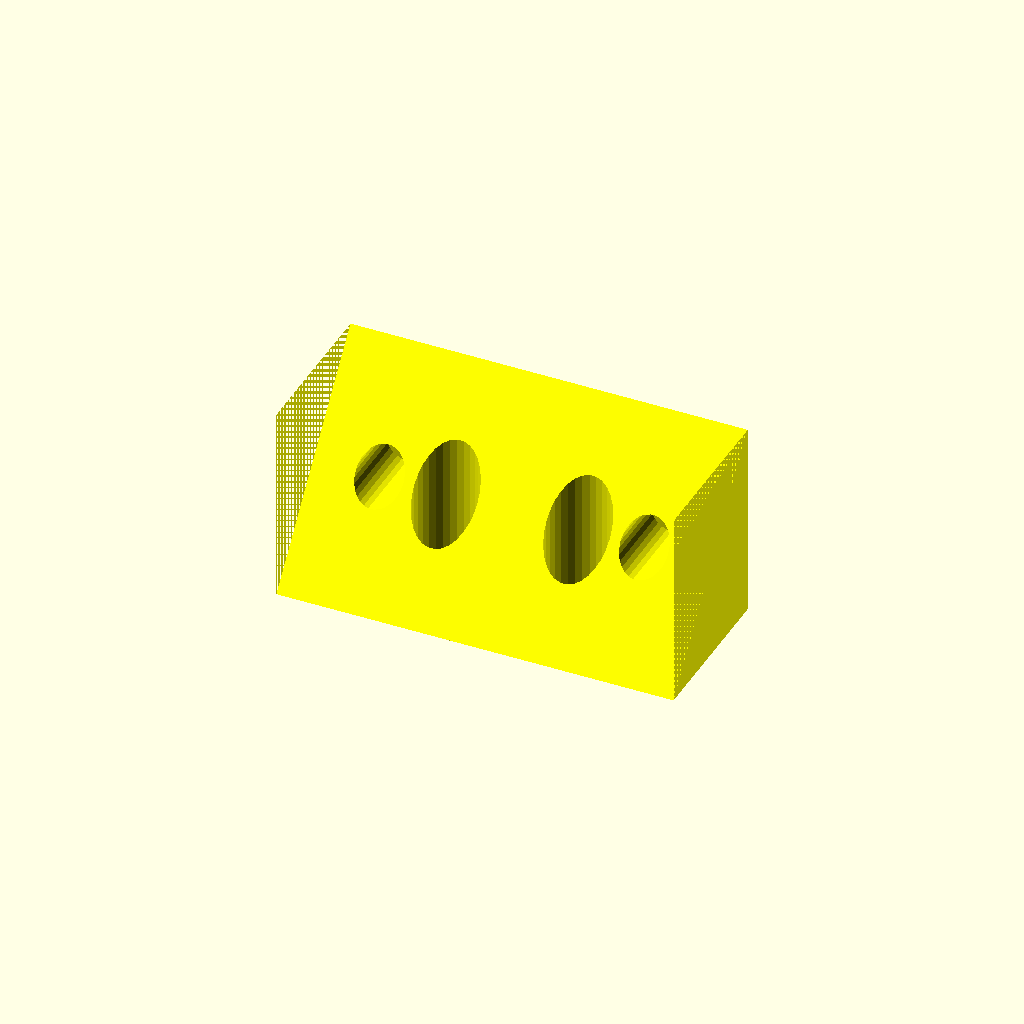
Cell 1: the model at its default parameters.
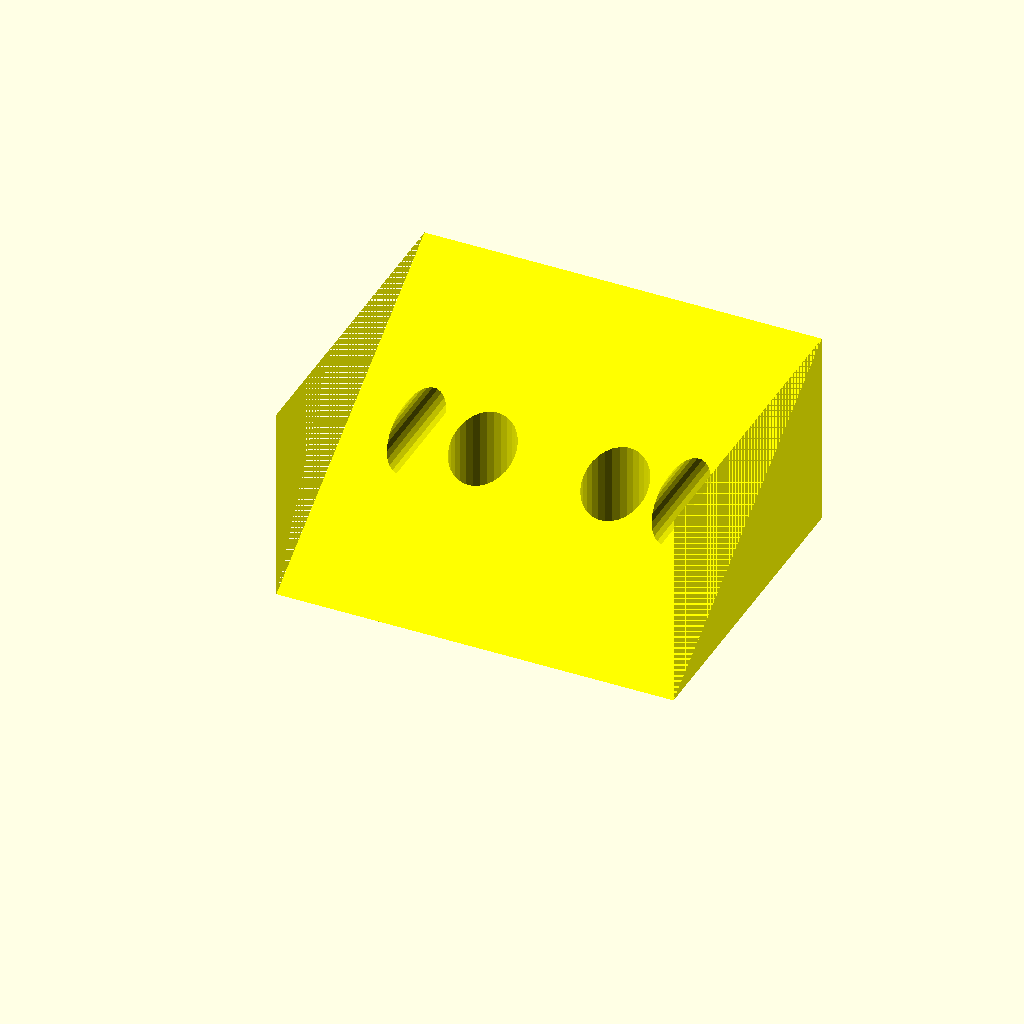
Cell 2: the same model with w = 40.
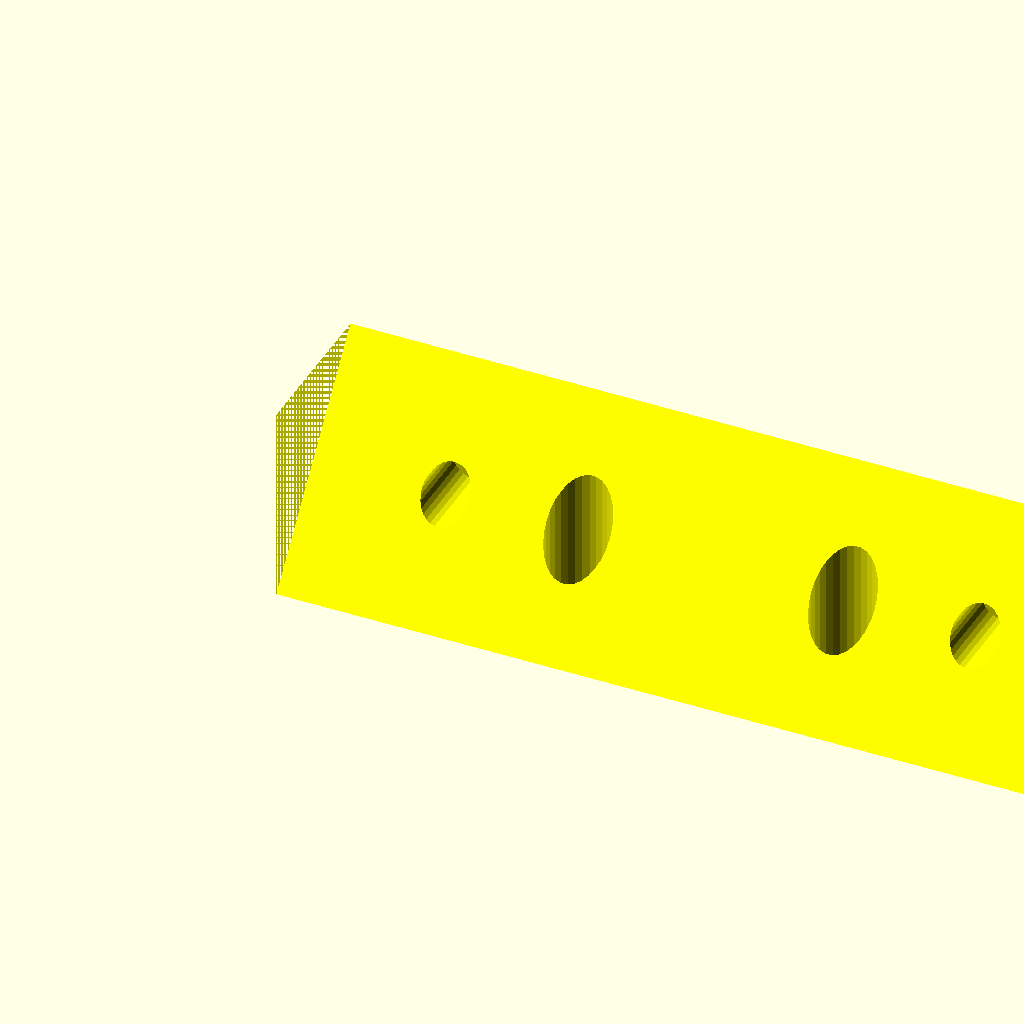
Cell 3: l = 100 (everything else at default).
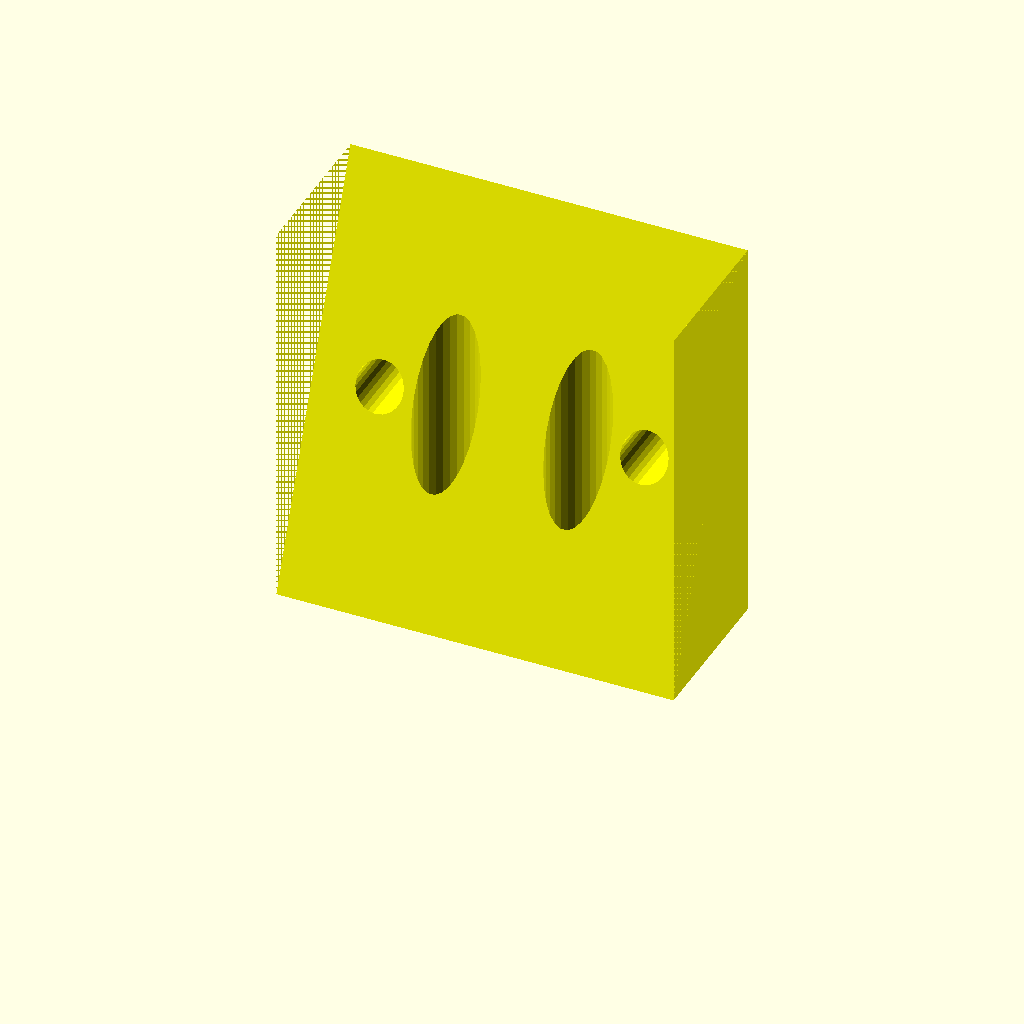
Cell 4: h = 50 (everything else at default).
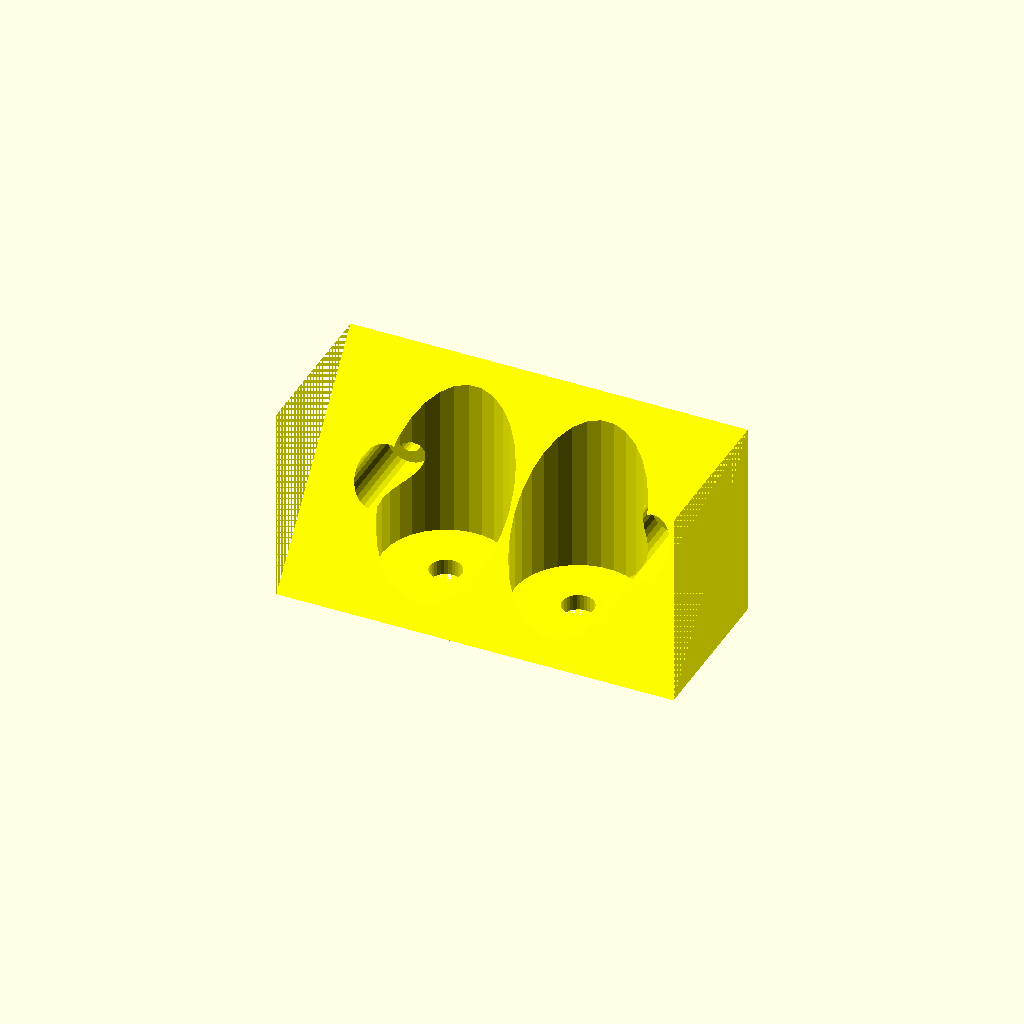
Cell 5: Dw = 16 (everything else at default).
One fixed orthographic camera (rotation 55°, 0°, 25°; colour scheme Cornfield) for every cell.
Source of the model, inputs/thingiverse/files/thing-3390697/files/Customizable-square-0.9.scad:
//Customizable square by Trinner. Downloaded from Thingiverse.
//Version 0.9

// Open this file with OpenScad software (free and open-source)
// http://www.openscad.org/downloads.html
// Choose your parameters in the SETTINGS section
// Press F5 to compile and see the resulting hook
// Check your square in the preview window
// If OK, press F6 to render
// Go to : File => Export => Export as STL : choose filename and location
// Save the STL file of your customized square

//SETTINGS

//Dimensions
w = 20;
l = 50;
h = 25;

//Screw Diameter spacing
Dw=8; //Head Diameter w side. 0 to remove screws
dw=4; //Thread diameter w side. 0 to remove screws
Dh=6; //Head Diameter h side. 0 to remove screws
dh=3; //Head Diameter h side. 0 to remove screws

//Thickness from screw head to thing end
a=2;

//Color
color("YELLOW")

//Perfil
difference() {

$fn=20;

difference(){cube ([l,w,h]);
rotate ([atan(h/w),0,0])
cube ([l,sqrt((h*h)+(w*w)),h]);
};

//Screws xy (width)
translate ([l*(1/3),w*0.5, 0])
tornillo(Dw,dw);
translate ([l*(2/3),w*0.5, 0])
tornillo(Dw,dw);
//Screws xz (heigth)
rotate ([90,0,0])
translate ([l*(1/6),h*0.5, -w])
tornillo(Dh, dh);
rotate ([90,0,0])
translate ([l*(5/6),h*0.5, -w])
tornillo(Dh, dh);
}

module tornillo (D,d){
//Rosca
cylinder (h=h,r1=d/2, r2=d/2, $fn=30);
//Cabeza
translate ([0,0,a])
cylinder (h=h,r1=D/2, r2=D/2, $fn=30);
}

//Warning messages

if (a<0.4)
    echo (" WARNING : Thickness under the screw head seems too low. Your printer may not probably be able to print this ");
Parameter table extracted from the source (name, type, default, range or options):
w: number, default 20
l: number, default 50
h: number, default 25
Dw: number, default 8
dw: number, default 4
Dh: number, default 6
dh: number, default 3
a: number, default 2
